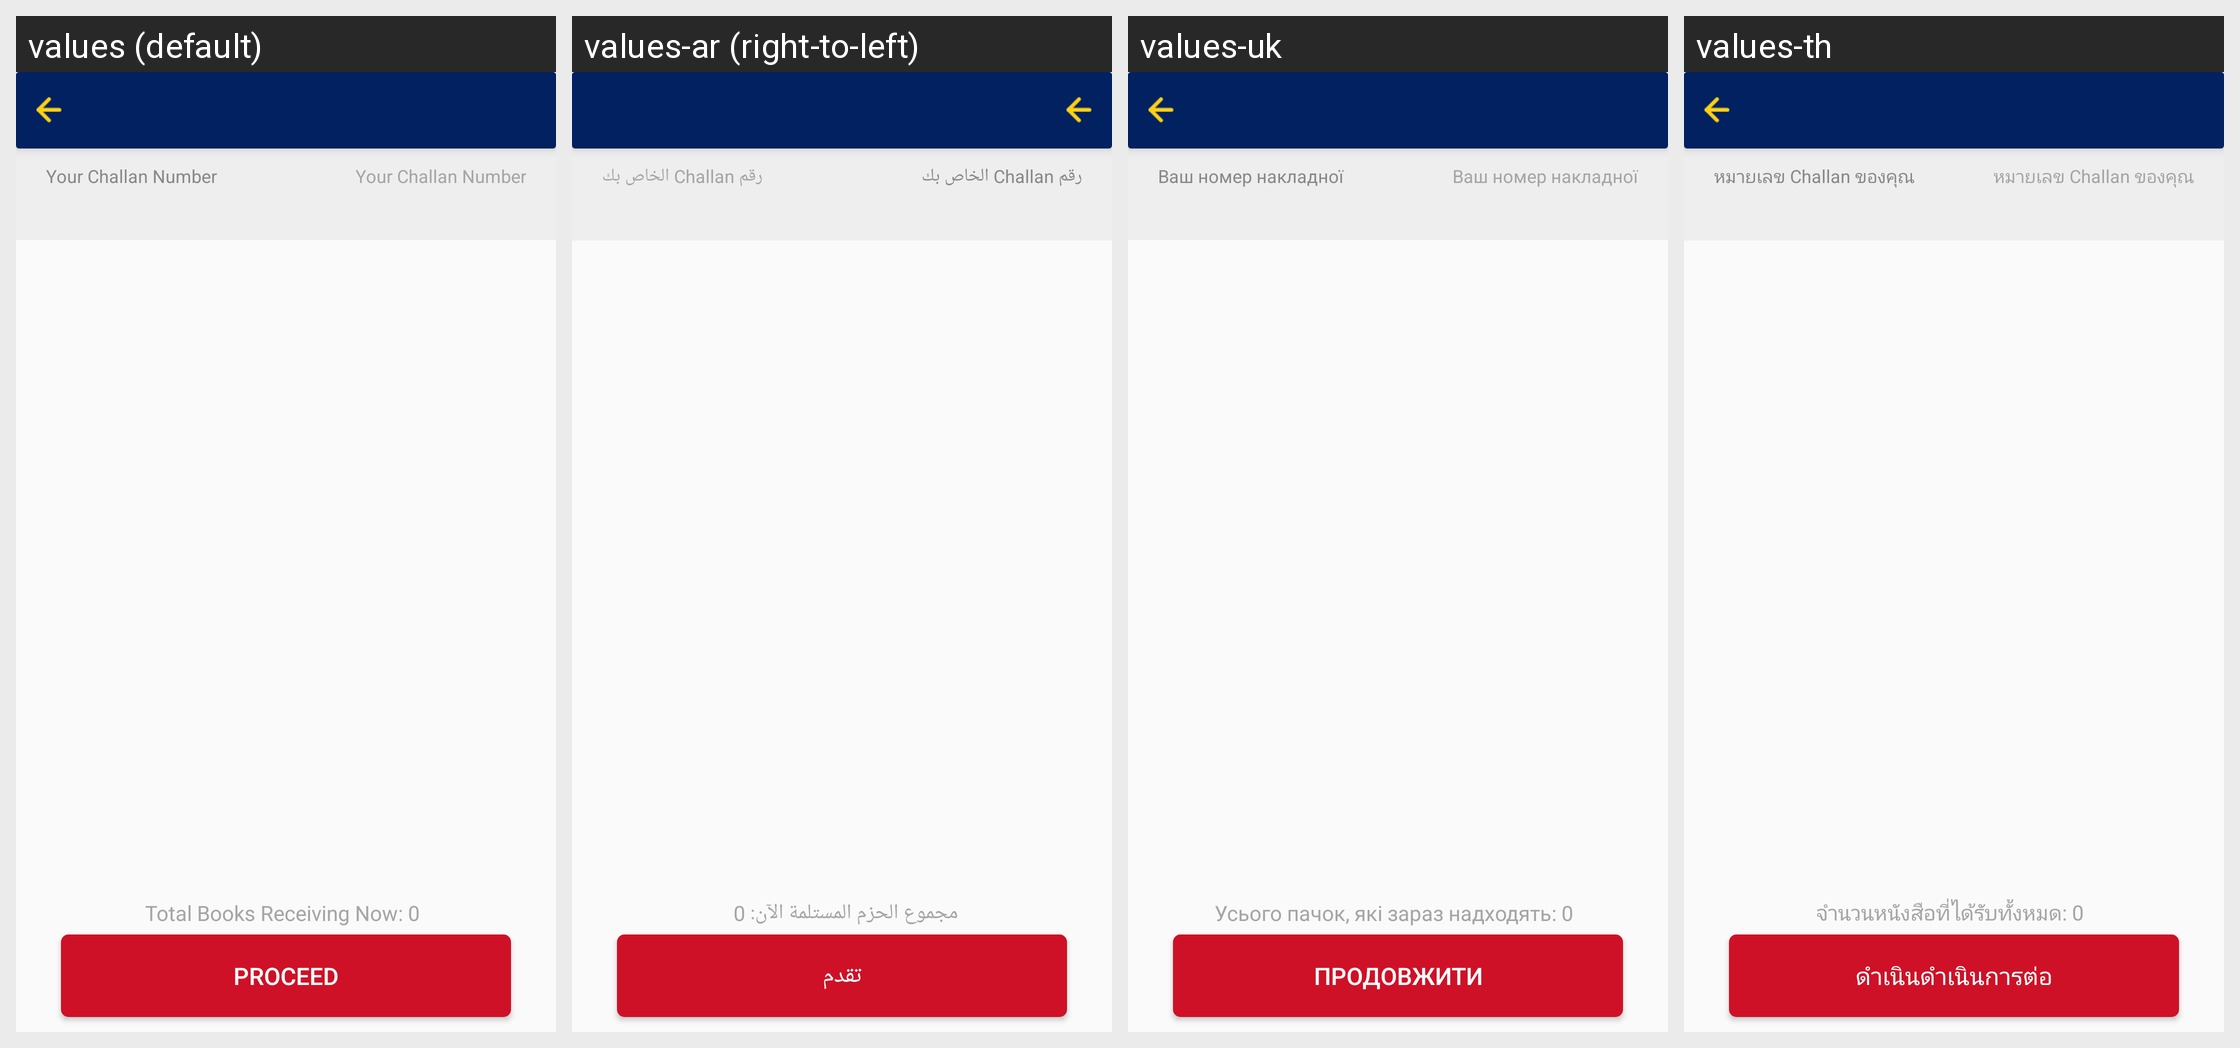

Strings drawn on this Android screen and how each of the app's shown locales translates them:
Android screen res/layout/fragment_challan.xml rendered under 4 locales, left to right: values (default), values-ar (right-to-left), values-uk, values-th. Device: Nexus 5 (rendered at 1080×1920; each locale shown at half size, 540×960, under a caption strip naming it); theme AppTheme.
Other locales in the repository, not shown: values-fr, values-my.
Strings drawn on this screen, with the default value and each locale's value (text and hints the layout hard-codes, and strings that could not be matched under every locale, appear in the picture but are not listed):

your_challan_number
  values: Your Challan Number
  values-ar: رقم Challan الخاص بك
  values-uk: Ваш номер накладної
  values-th: หมายเลข Challan ของคุณ

total_packs_receiving_now_0
  values: Total Books Receiving Now: 0
  values-ar: مجموع الحزم المستلمة الآن: 0
  values-uk: Усього пачок, які зараз надходять: 0
  values-th: จำนวนหนังสือที่ได้รับทั้งหมด: 0

proceed
  values: PROCEED
  values-ar: تقدم
  values-uk: ПРОДОВЖИТИ
  values-th: ดำเนินดำเนินการต่อ
